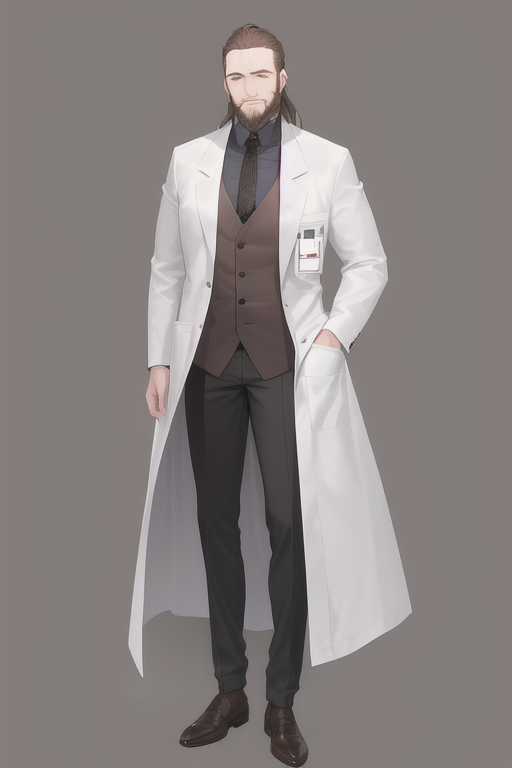
Generation parameters embedded in this image by AUTOMATIC1111 Stable Diffusion web UI or a fork of it (Forge, ...) (PNG 'parameters' text chunk):
best quality, full body, masterpiece, male, lab_coat, simple_background, thirty_years_old, brown_hair, beard, forehead, 180cm
Negative prompt: lowres, bad anatomy, bad hands, text, error, missing fingers, extra digit, fewer digits, cropped, worst quality, low quality, normal quality, jpeg artifacts, signature, watermark, username, blurry
Steps: 20, Sampler: Euler a, CFG scale: 12, Seed: 215286292, Size: 512x768, Model hash: 5493a0ec49, Clip skip: 2, Version: v1.5.0-RC-15-g1f26815d